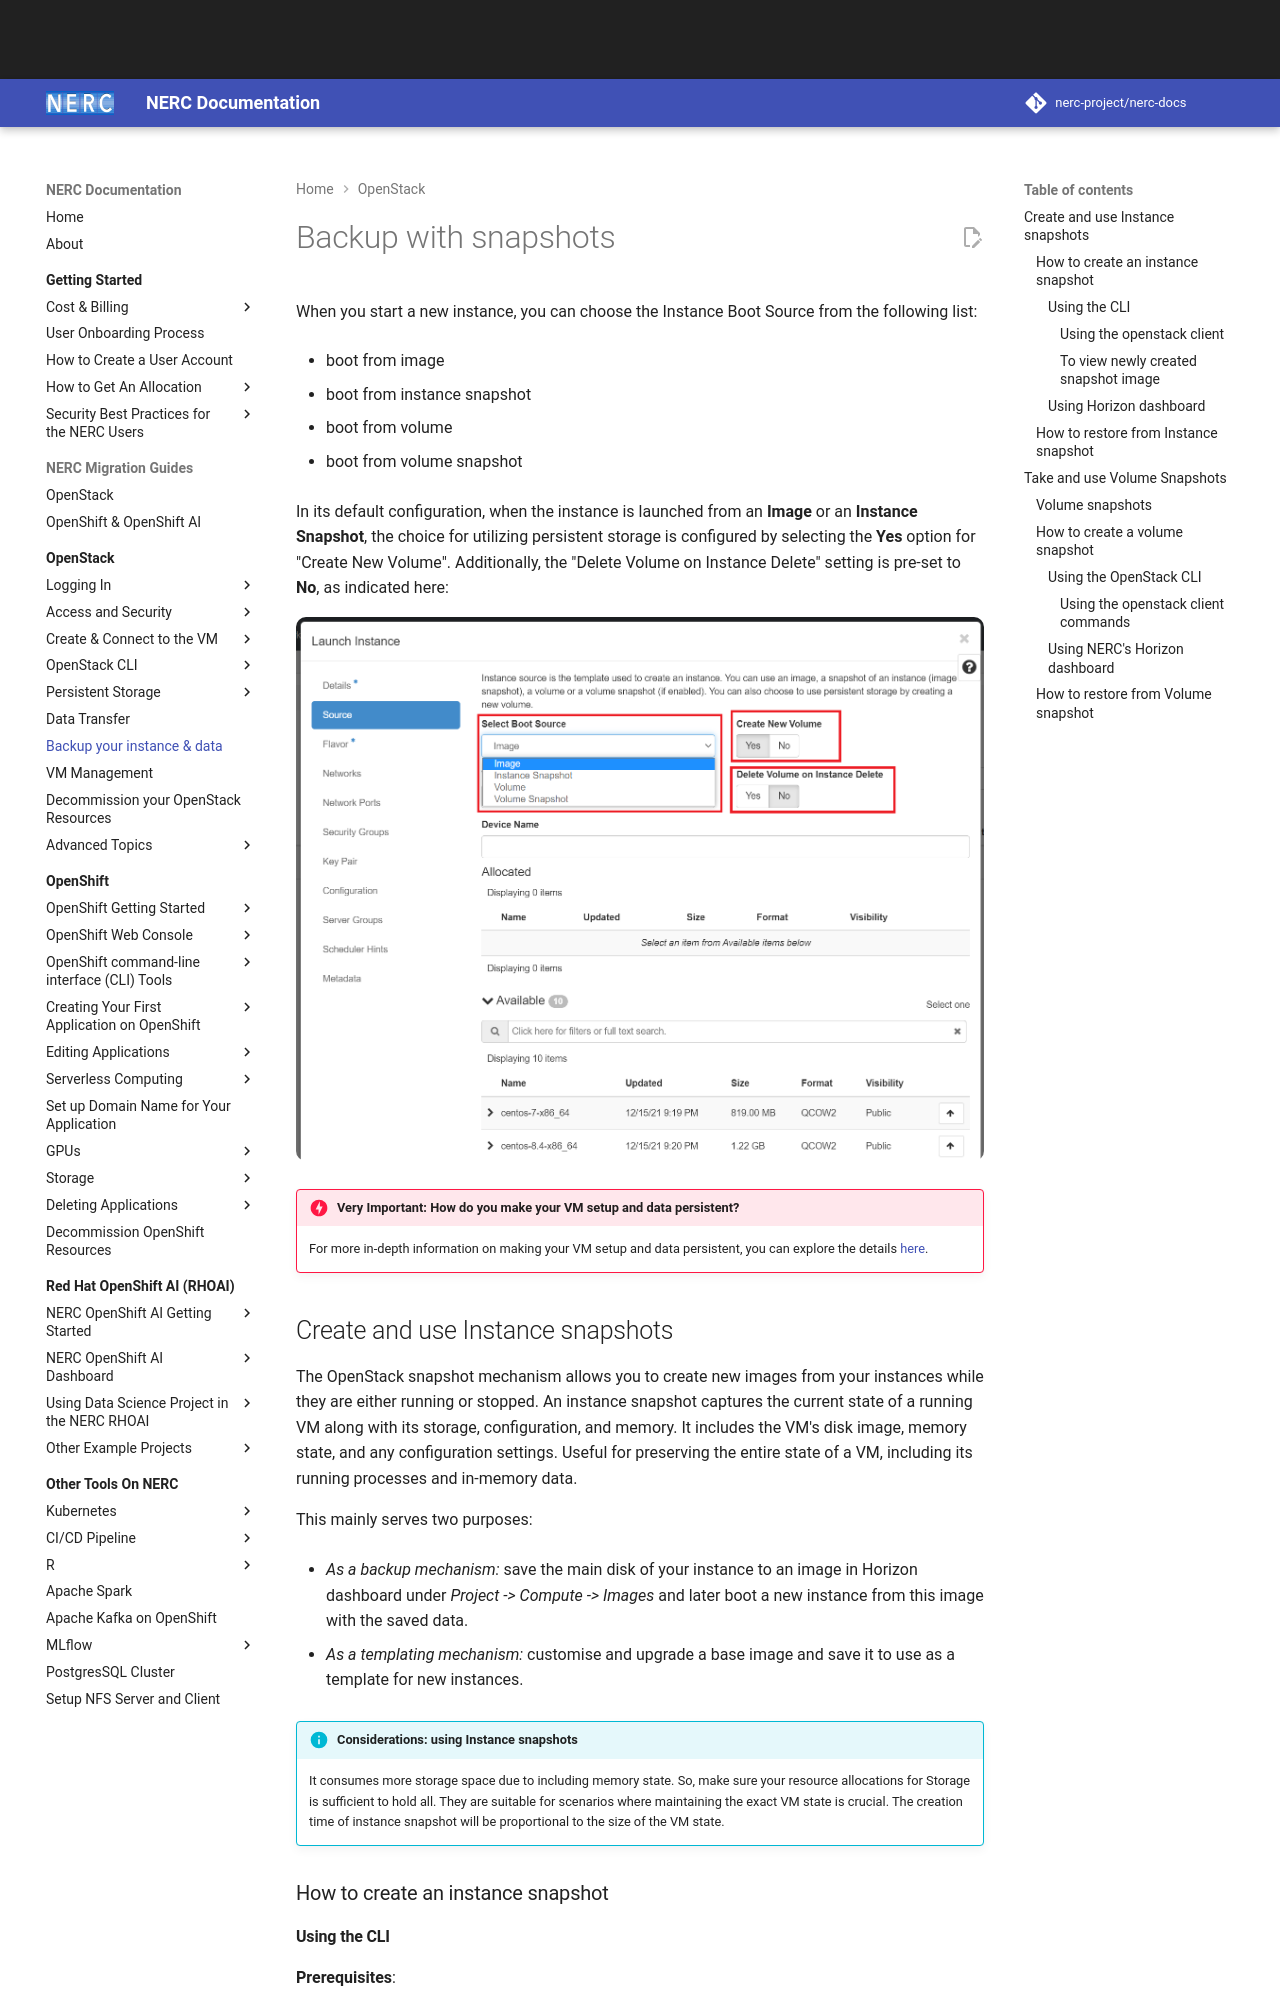

repository: nerc-project/nerc-docs · page: openstack/backup/backup-with-snapshots/index.html · generator: mkdocs

# Backup with snapshots

When you start a new instance, you can choose the Instance Boot Source from the
following list:

-   boot from image

-   boot from instance snapshot

-   boot from volume

-   boot from volume snapshot

In its default configuration, when the instance is launched from an **Image** or
an **Instance Snapshot**, the choice for utilizing persistent storage is configured
by selecting the **Yes** option for "Create New Volume". Additionally, the "Delete
Volume on Instance Delete" setting is pre-set to **No**, as indicated here:

![Launching an Instance Boot Source](images/instance-boot-source-options.png)

!!! danger "Very Important: How do you make your VM setup and data persistent?"

    For more in-depth information on making your VM setup and data persistent,
    you can explore the details [here](../persistent-storage/volumes.md#how-do-you-make-your-vm-setup-and-data-persistent).

## Create and use Instance snapshots

The OpenStack snapshot mechanism allows you to create new images from your instances
while they are either running or stopped. An instance snapshot captures the current
state of a running VM along with its storage, configuration, and memory. It includes
the VM's disk image, memory state, and any configuration settings. Useful for
preserving the entire state of a VM, including its running processes and in-memory
data.

This mainly serves two purposes:

-   _As a backup mechanism:_ save the main disk of your instance to an image in
    Horizon dashboard under _Project -> Compute -> Images_ and later boot a new instance
    from this image with the saved data.

-   _As a templating mechanism:_ customise and upgrade a base image and save it to
    use as a template for new instances.

!!! info "Considerations: using Instance snapshots"

    It consumes more storage space due to including memory state. So, make sure
    your resource allocations for Storage is sufficient to hold all. They are
    suitable for scenarios where maintaining the exact VM state is crucial. The
    creation time of instance snapshot will be proportional to the size of the
    VM state.

### How to create an instance snapshot
